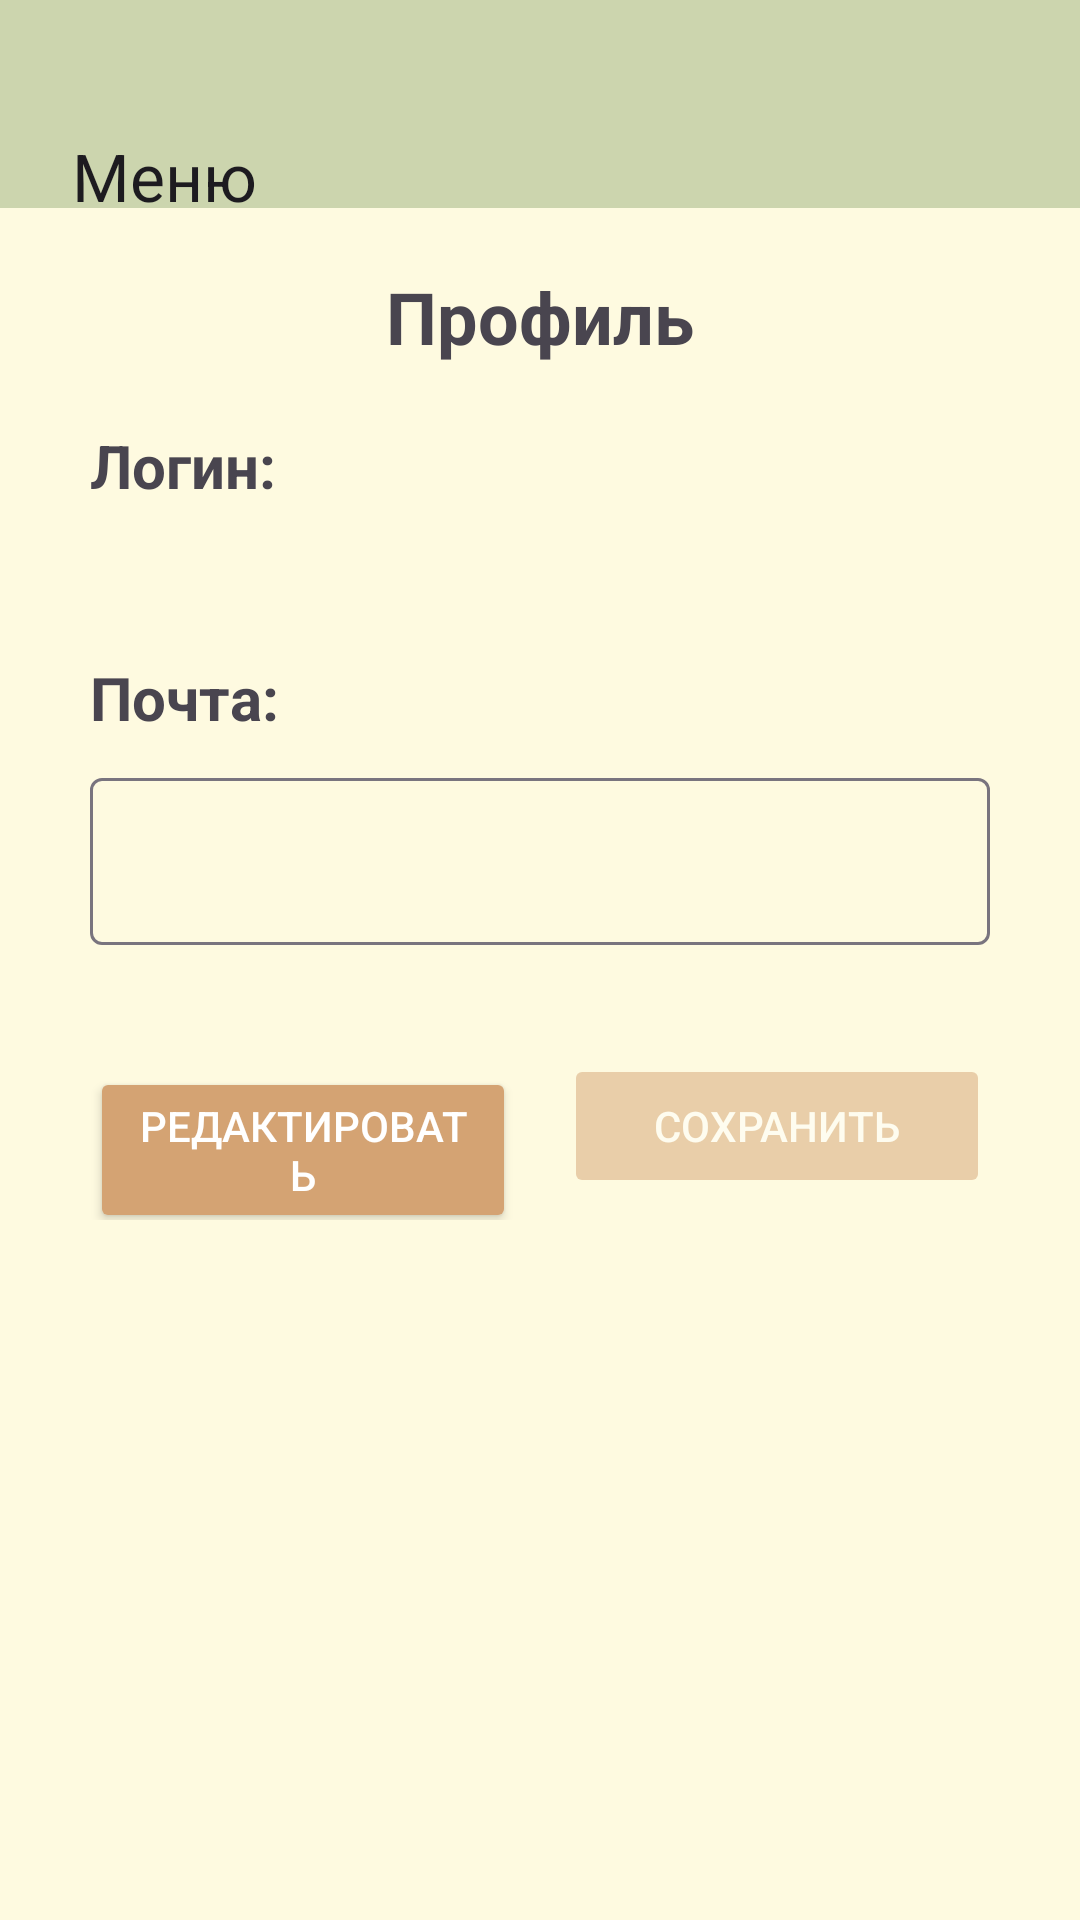

Produce the Android XML layout that renders to this screen, including the resource entries it uses.
<!-- AndroidManifest.xml: application theme Theme.Material3.Light.NoActionBar -->
<!-- res/layout/activity_profile.xml -->
<?xml version="1.0" encoding="utf-8"?>
<androidx.drawerlayout.widget.DrawerLayout xmlns:android="http://schemas.android.com/apk/res/android"
    xmlns:app="http://schemas.android.com/apk/res-auto"
    xmlns:tools="http://schemas.android.com/tools"
    android:id="@+id/drawer_layout"
    android:layout_width="match_parent"
    android:layout_height="match_parent"
    tools:context=".ui.ProfileActivity">

    <LinearLayout
        android:layout_width="match_parent"
        android:layout_height="match_parent"
        android:background="@color/background_color"
        android:orientation="vertical">

        <androidx.appcompat.widget.Toolbar
            android:id="@+id/toolbar"
            android:layout_width="match_parent"
            android:layout_height="wrap_content"
            android:background="@color/navigationBar_color"
            android:elevation="4dp"
            android:paddingStart="20dp"
            android:paddingTop="40dp"
            app:title="@string/toolbar_title" />

        <TextView
            android:id="@+id/textViewLabel"
            android:layout_width="wrap_content"
            android:layout_height="wrap_content"
            android:layout_gravity="center"
            android:layout_marginTop="20dp"
            android:text="Профиль"
            android:textSize="24sp"
            android:textStyle="bold" />

        <TextView
            android:id="@+id/textViewLoginLabel"
            android:layout_width="wrap_content"
            android:layout_height="wrap_content"
            android:layout_marginHorizontal="30dp"
            android:layout_marginTop="20dp"
            android:text="Логин:"
            android:textSize="20sp"
            android:textStyle="bold" />

        <TextView
            android:id="@+id/textViewLogin"
            android:layout_width="match_parent"
            android:layout_height="wrap_content"
            android:layout_marginHorizontal="30dp"
            android:layout_marginTop="10dp"
            android:layout_marginBottom="16dp"
            android:textSize="18sp" />

        <TextView
            android:id="@+id/textViewEmailLabel"
            android:layout_width="wrap_content"
            android:layout_height="wrap_content"
            android:layout_marginBottom="8dp"
            android:layout_marginHorizontal="30dp"
            android:text="Почта:"
            android:textSize="20sp"
            android:textStyle="bold" />

        
        <com.google.android.material.textfield.TextInputLayout
            android:id="@+id/emailInputLayout"
            android:layout_width="match_parent"
            android:layout_height="wrap_content"
            android:layout_marginHorizontal="30dp"
            app:errorEnabled="true">

            <com.google.android.material.textfield.TextInputEditText
                android:id="@+id/editTextEmail"
                android:layout_width="match_parent"
                android:layout_height="wrap_content"
                android:enabled="false"
                android:inputType="textEmailAddress"
                android:textSize="16sp"
                tools:ignore="SpeakableTextPresentCheck" />
        </com.google.android.material.textfield.TextInputLayout>

        
        <LinearLayout
            android:id="@+id/passwordFieldsContainer"
            android:layout_width="match_parent"
            android:layout_height="wrap_content"
            android:layout_marginHorizontal="30dp"
            android:orientation="vertical"
            android:visibility="gone">

            <com.google.android.material.textfield.TextInputLayout
                android:id="@+id/passwordInputLayout"
                android:layout_width="match_parent"
                android:layout_height="wrap_content"
                android:layout_marginBottom="16dp"
                app:errorEnabled="true">

                <com.google.android.material.textfield.TextInputEditText
                    android:id="@+id/editTextPassword"
                    android:layout_width="match_parent"
                    android:layout_height="wrap_content"
                    android:hint="Новый пароль"
                    android:inputType="textPassword"
                    android:textSize="16sp" />
            </com.google.android.material.textfield.TextInputLayout>

            <com.google.android.material.textfield.TextInputLayout
                android:id="@+id/passwordRepeatInputLayout"
                android:layout_width="match_parent"
                android:layout_height="wrap_content"
                android:layout_marginBottom="16dp"
                app:errorEnabled="true">

                <com.google.android.material.textfield.TextInputEditText
                    android:id="@+id/editTextPasswordRepeat"
                    android:layout_width="match_parent"
                    android:layout_height="wrap_content"
                    android:hint="Повторите пароль"
                    android:inputType="textPassword"
                    android:textSize="16sp" />
            </com.google.android.material.textfield.TextInputLayout>
        </LinearLayout>

        
        <LinearLayout
            android:id="@+id/buttonsContainer"
            android:layout_width="match_parent"
            android:layout_height="wrap_content"
            android:layout_marginHorizontal="30dp"
            android:layout_marginTop="16dp"
            android:layout_marginBottom="16dp"
            android:orientation="horizontal"
            android:weightSum="2">

            <Button
                android:id="@+id/buttonEdit"
                android:layout_width="0dp"
                android:layout_height="wrap_content"
                android:layout_weight="1"
                android:layout_marginEnd="8dp"
                android:backgroundTint="@color/button_color"
                android:text="Редактировать"
                android:textColor="@android:color/white" />

            <Button
                android:id="@+id/buttonSave"
                android:layout_width="0dp"
                android:layout_height="wrap_content"
                android:layout_weight="1"
                android:layout_marginStart="8dp"
                android:backgroundTint="@color/button_color"
                android:text="Сохранить"
                android:textColor="@android:color/white"
                android:enabled="false"
                android:alpha="0.5" />
        </LinearLayout>
    </LinearLayout>

    <com.google.android.material.navigation.NavigationView
        android:id="@+id/navigation_view"
        android:layout_width="wrap_content"
        android:layout_height="match_parent"
        android:layout_gravity="start"
        android:background="@color/white"
        app:headerLayout="@layout/navbar_header"
        app:menu="@menu/nav_menu" />
</androidx.drawerlayout.widget.DrawerLayout>
<!-- res/layout/navbar_header.xml (included above) -->
<?xml version="1.0" encoding="utf-8"?>
<LinearLayout xmlns:android="http://schemas.android.com/apk/res/android"
    xmlns:tools="http://schemas.android.com/tools"
    android:layout_width="match_parent"
    android:layout_height="150dp"
    android:background="@color/navigationBar_color"
    android:orientation="vertical"
    android:padding="16dp"
    android:gravity="bottom">

    <ImageView
        android:id="@+id/profile_image"
        android:layout_width="60dp"
        android:layout_height="60dp"
        tools:srcCompat="@tools:sample/avatars" />

    <TextView
        android:id="@+id/textViewLogin"
        android:layout_width="wrap_content"
        android:layout_height="wrap_content"
        android:text="Имя пользователя"
        android:textColor="@color/white"
        android:textSize="19sp"
        android:textStyle="bold" />

    <TextView
        android:id="@+id/textViewEmail"
        android:layout_width="wrap_content"
        android:layout_height="wrap_content"
        android:text="user@example.com"
        android:textColor="@color/white"
        android:textSize="16.5sp" />
</LinearLayout>
<!-- resources referenced by this layout -->
<resources>
  <color name="background_color">#FEFAE0</color>
  <color name="button_color">#d4a373</color>
  <color name="navigationBar_color">#ccd5ae</color>
  <color name="white">#FFFFFFFF</color>
  <string name="toolbar_title">Меню</string>
</resources>
